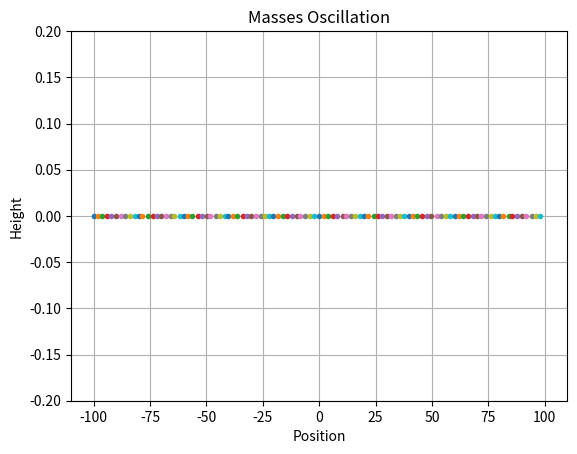

This chart was generated by the following Python code:
import numpy as np
import math
import matplotlib.pyplot as plt
from matplotlib.animation import FuncAnimation

#matrix size constant
matrixSize = 100

#
omega = 5

w_0 = 1

#creats a new matrix of size select in matrixSize and a unit matrix of the same size
def createMatrix(matrixSize, omega, w_0):
    matrix = [[0 for _ in range(matrixSize)] for _ in range(matrixSize)]
    unitMatrix = np.eye(matrixSize) * omega

    for i in range(matrixSize):
        matrix[i][i] = 2*w_0**2
    
    for i in range(1,matrixSize):
        matrix[i][i - 1] = -w_0 ** 2
        matrix[i-1][i] = -w_0 ** 2

    
    return matrix

npMatrix = createMatrix(matrixSize, omega , w_0)

egVal, egVec = np.linalg.eig(npMatrix)

print("EigenValues:", egVal)
print("Eigen Vectors:", egVec)

#### Constants of system ####

omegaConstant = 50

numMasses = matrixSize

#Spacing between objects
x_space = 2
initalMassX_values = [0 for _ in range(numMasses)]

#### ####

#Sets up masses x points with a spacing of 1
for i in range(len(initalMassX_values)):
    initalMassX_values[i] = (i-50) * x_space

# Time parameters
t0 = 0
t_end = 100000
num_frames = 1000000
t_values = np.linspace(t0, t_end, num_frames)
dt = (t_end - t0) / num_frames


#multiplying the egen vector by the omega
funcOmegas = egVal * omegaConstant

#Initializes normal modes
normal_mode_amps = [0 for i in range(matrixSize)]

#still needs work to make it more user friendly to select normal modes
normal_mode_amps[50] = 1
normal_mode_amps[25] = 1
normal_mode_amps[75] = 1
normal_mode_amps[80] = 1

massArray = []

# Create figure and axis
fig, ax = plt.subplots()
ax.set_xlim(-110, 110)
ax.set_ylim(-0.2, 0.2)

#Creates a new array of 2D objects
for i in range(numMasses):
    massMark, = ax.plot([], [], 'o', markersize=3)
    massArray.append(massMark)
    


def update(frame):
    
    t = frame * dt
    for i in range(numMasses):
        x = initalMassX_values[i]
        for omega, mode, amplitude in zip(funcOmegas, egVec, normal_mode_amps):
            x += amplitude*mode[i]*np.cos(omega*t) 
            
        massArray[i].set_data([x],[0])
        
    return massArray

# Create animation
Animation = FuncAnimation(fig, update, frames=num_frames, blit=True)

# Show plot
plt.xlabel('Position')
plt.ylabel('Height')
plt.title('Masses Oscillation')
plt.grid(True)
plt.show()
